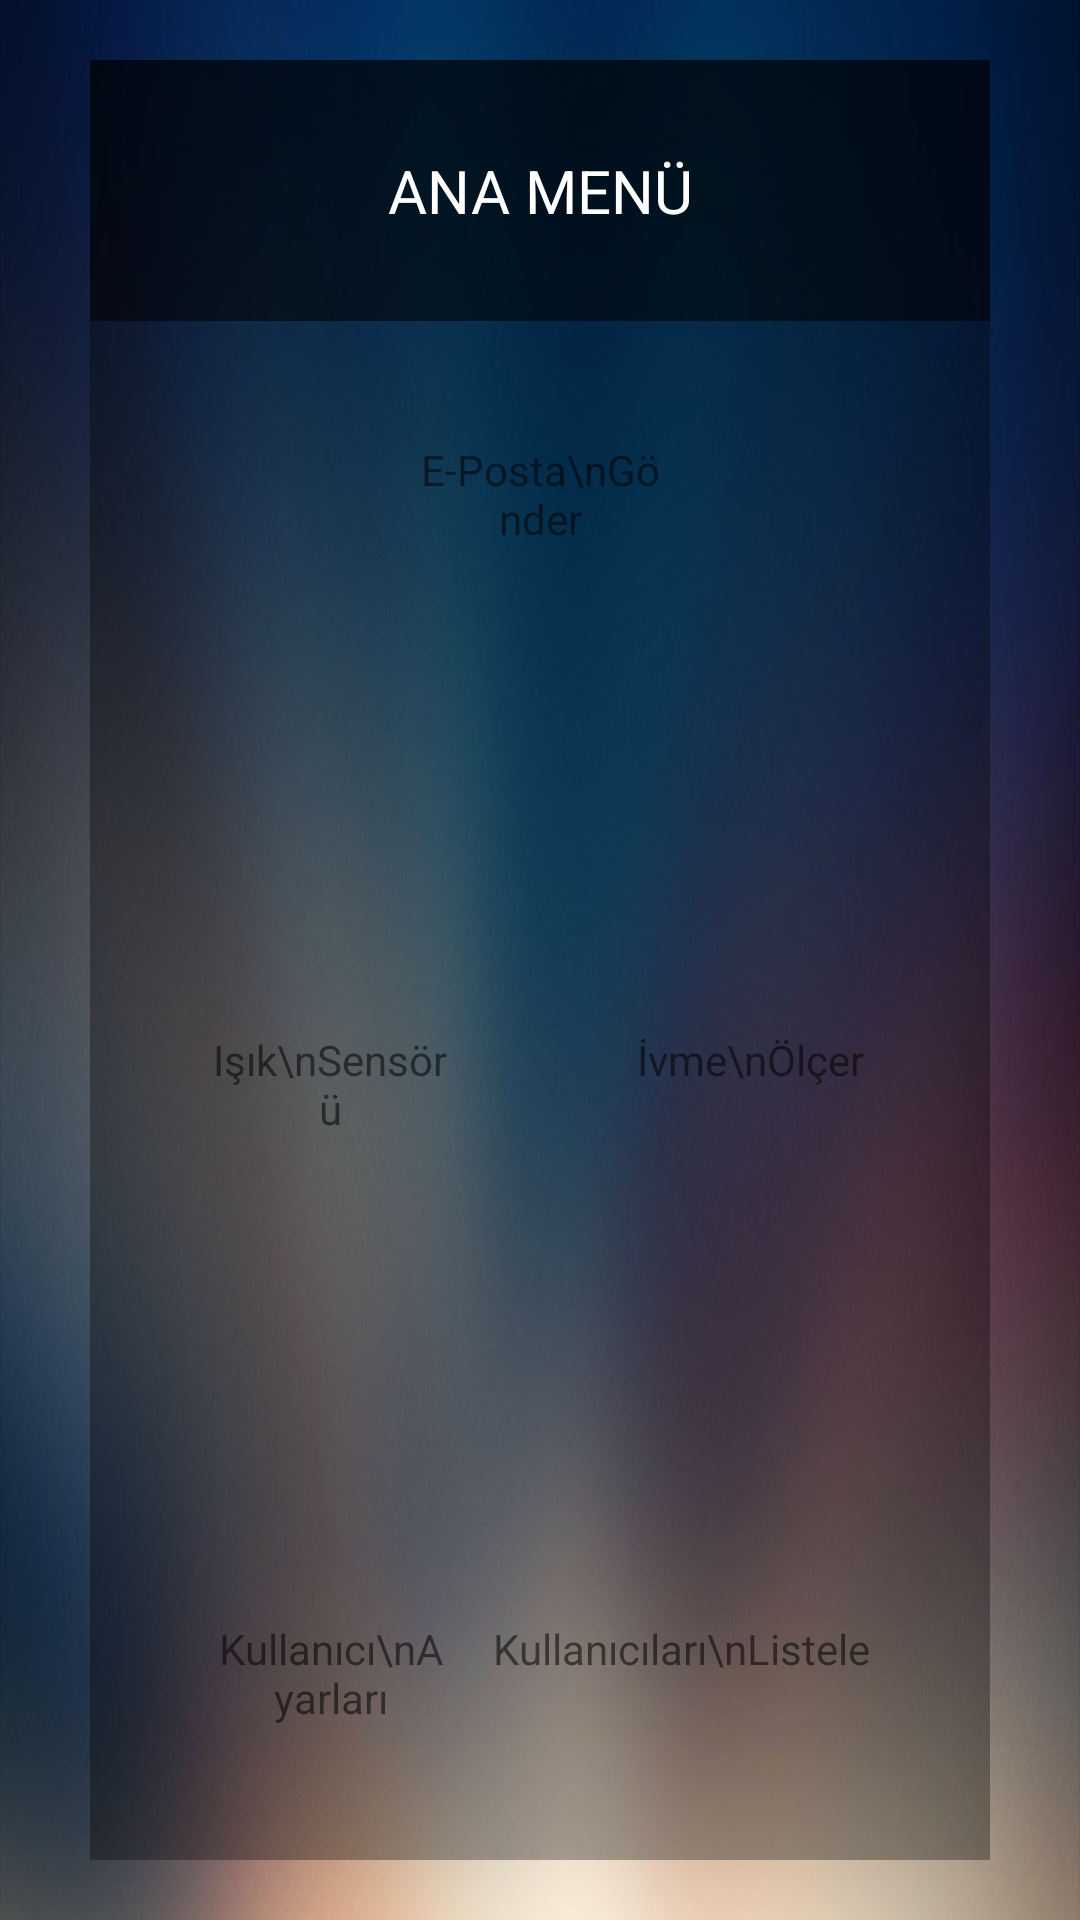

Android layout source for this screen:
<!-- AndroidManifest.xml: application theme AppTheme -->
<!-- res/layout/activity_main_menu.xml -->
<?xml version="1.0" encoding="utf-8"?>
<androidx.constraintlayout.widget.ConstraintLayout xmlns:android="http://schemas.android.com/apk/res/android"
    xmlns:app="http://schemas.android.com/apk/res-auto"
    xmlns:tools="http://schemas.android.com/tools"
    android:layout_width="match_parent"
    android:layout_height="match_parent"
    android:background="@drawable/grid_background"
    tools:context=".ActivityMainMenu">

    <androidx.constraintlayout.widget.ConstraintLayout
        android:layout_width="match_parent"
        android:layout_height="match_parent"
        tools:context=".ActivityListUsers">

        <androidx.constraintlayout.widget.ConstraintLayout
            android:layout_width="match_parent"
            android:layout_height="match_parent"
            android:background="@drawable/grid_background"
            tools:context=".ActivityMainMenu">

            <androidx.constraintlayout.widget.ConstraintLayout
                android:id="@+id/cl_motionless"
                android:layout_width="300dp"
                android:layout_height="600dp"
                android:background="#54000000"
                app:layout_constraintBottom_toBottomOf="parent"
                app:layout_constraintEnd_toEndOf="parent"
                app:layout_constraintStart_toStartOf="parent"
                app:layout_constraintTop_toTopOf="parent">

                <TextView
                    android:id="@+id/tw_email"
                    android:layout_width="120dp"
                    android:layout_height="80dp"
                    android:layout_marginTop="20dp"
                    android:background="@drawable/et_border"
                    android:padding="20dp"
                    android:text="E-Posta\nGönder"
                    android:textAlignment="center"
                    app:layout_constraintEnd_toEndOf="parent"
                    app:layout_constraintStart_toStartOf="parent"
                    app:layout_constraintTop_toBottomOf="@+id/lightsensor" />

                <TextView
                    android:id="@+id/tw_settings"
                    android:layout_width="120dp"
                    android:layout_height="80dp"
                    android:layout_marginStart="20dp"
                    android:layout_marginBottom="20dp"
                    android:background="@drawable/et_border"
                    android:padding="20dp"
                    android:text="Kullanıcı\nAyarları"
                    android:textAlignment="center"
                    app:layout_constraintBottom_toBottomOf="parent"
                    app:layout_constraintStart_toStartOf="parent" />

                <TextView
                    android:id="@+id/tw_list_users"
                    android:layout_width="wrap_content"
                    android:layout_height="80dp"
                    android:layout_marginEnd="20dp"
                    android:layout_marginBottom="20dp"
                    android:background="@drawable/et_border"
                    android:padding="20dp"
                    android:text="Kullanıcıları\nListele"
                    android:textAlignment="center"
                    app:layout_constraintBottom_toBottomOf="parent"
                    app:layout_constraintEnd_toEndOf="parent" />

                <TextView
                    android:id="@+id/tw_light"
                    android:layout_width="120dp"
                    android:layout_height="80dp"
                    android:layout_marginStart="20dp"
                    android:background="@drawable/et_border"
                    android:padding="20dp"
                    android:text="Işık\nSensörü"
                    android:textAlignment="center"
                    app:layout_constraintBottom_toTopOf="@+id/tw_settings"
                    app:layout_constraintStart_toStartOf="parent"
                    app:layout_constraintTop_toBottomOf="@+id/tw_email" />

                <TextView
                    android:id="@+id/tw_ivme"
                    android:layout_width="120dp"
                    android:layout_height="80dp"
                    android:layout_marginEnd="20dp"
                    android:background="@drawable/et_border"
                    android:padding="20dp"
                    android:text="İvme\nÖlçer"
                    android:textAlignment="center"
                    app:layout_constraintBottom_toTopOf="@+id/tw_list_users"
                    app:layout_constraintEnd_toEndOf="parent"
                    app:layout_constraintTop_toBottomOf="@+id/tw_email" />

                <TextView
                    android:id="@+id/lightsensor"
                    android:layout_width="0dp"
                    android:layout_height="wrap_content"
                    android:background="#88000000"
                    android:padding="30dp"
                    android:text="ANA MENÜ"
                    android:textAlignment="center"
                    android:textColor="#FFFFFF"
                    android:textSize="20dp"
                    app:layout_constraintEnd_toEndOf="parent"
                    app:layout_constraintStart_toStartOf="parent"
                    app:layout_constraintTop_toTopOf="parent" />
            </androidx.constraintlayout.widget.ConstraintLayout>

        </androidx.constraintlayout.widget.ConstraintLayout>
    </androidx.constraintlayout.widget.ConstraintLayout>
</androidx.constraintlayout.widget.ConstraintLayout>
<!-- resources referenced by this layout -->
<resources>
  <!-- drawable grid_background: jpg bitmap (drawable, 79500 bytes) -->
  <style name="AppTheme" parent="Theme.AppCompat.Light.NoActionBar">
  
          <item name="colorPrimary">@color/colorPrimary</item>
          <item name="colorPrimaryDark">@color/colorPrimaryDark</item>
          <item name="colorAccent">@color/colorAccent</item>
          <item name="fontFamily">@font/montserrat</item>
  
      </style>
  <!-- not gathered from this repository: default colours our renderer supplied (Android Studio template values) -->
  <color name="colorPrimary">#FF6200EE</color>
  <color name="colorPrimaryDark">#FF3700B3</color>
  <color name="colorAccent">#FF03DAC5</color>
</resources>
